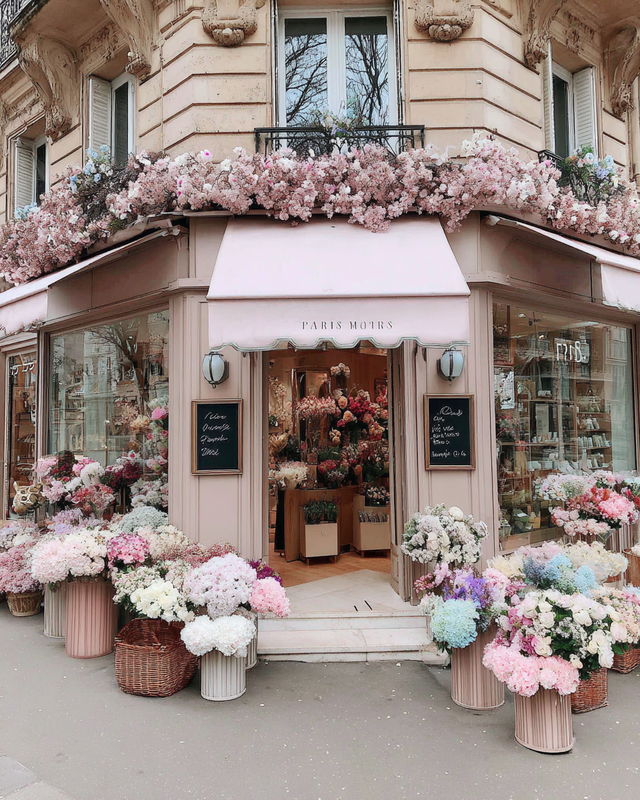
Generation parameters embedded in this image by Midjourney (PNG 'Description' text chunk):
Charming Paris storefront with soft pastel awning, flowers spilling out in baskets, handwritten chalkboard sign and warm beige tones --ar 4:5 --profile [redacted] --v 7 Job ID: 583bc0fb-2f76-416e-997c-1cc6e8a7fd4a